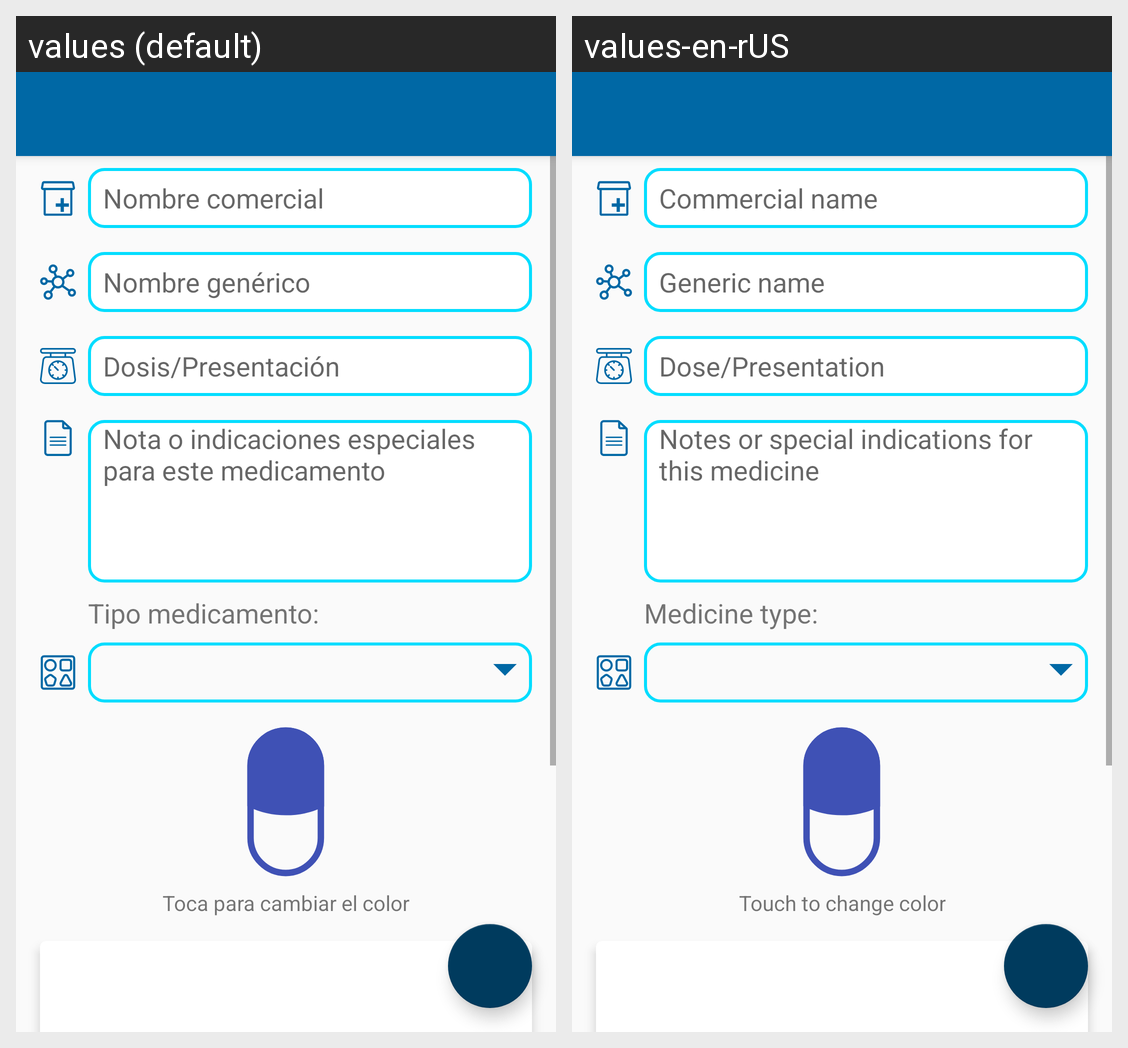

Locale-by-locale string values for the Android screen shown in this grid:
Android screen res/layout/activity_anadir_medicamento.xml rendered under 2 locales, left to right: values (default), values-en-rUS. Device: Nexus 5 (rendered at 1080×1920; each locale shown at half size, 540×960, under a caption strip naming it); theme AppTheme.
Strings drawn on this screen, with the default value and each locale's value (text and hints the layout hard-codes, and strings that could not be matched under every locale, appear in the picture but are not listed):

NombreComercial
  values: Nombre comercial
  values-en-rUS: Commercial name

NombreGenerico
  values: Nombre genérico
  values-en-rUS: Generic name

Dosis
  values: Dosis/Presentación
  values-en-rUS: Dose/Presentation

nota_o_indicaciones_especiales_para_este_medicamento
  values: Nota o indicaciones especiales para este medicamento
  values-en-rUS: Notes or special indications for this medicine

toca_para_cambiar_el_color
  values: Toca para cambiar el color
  values-en-rUS: Touch to change color

tipo_medicamento
  values: Tipo medicamento:
  values-en-rUS: Medicine type:
